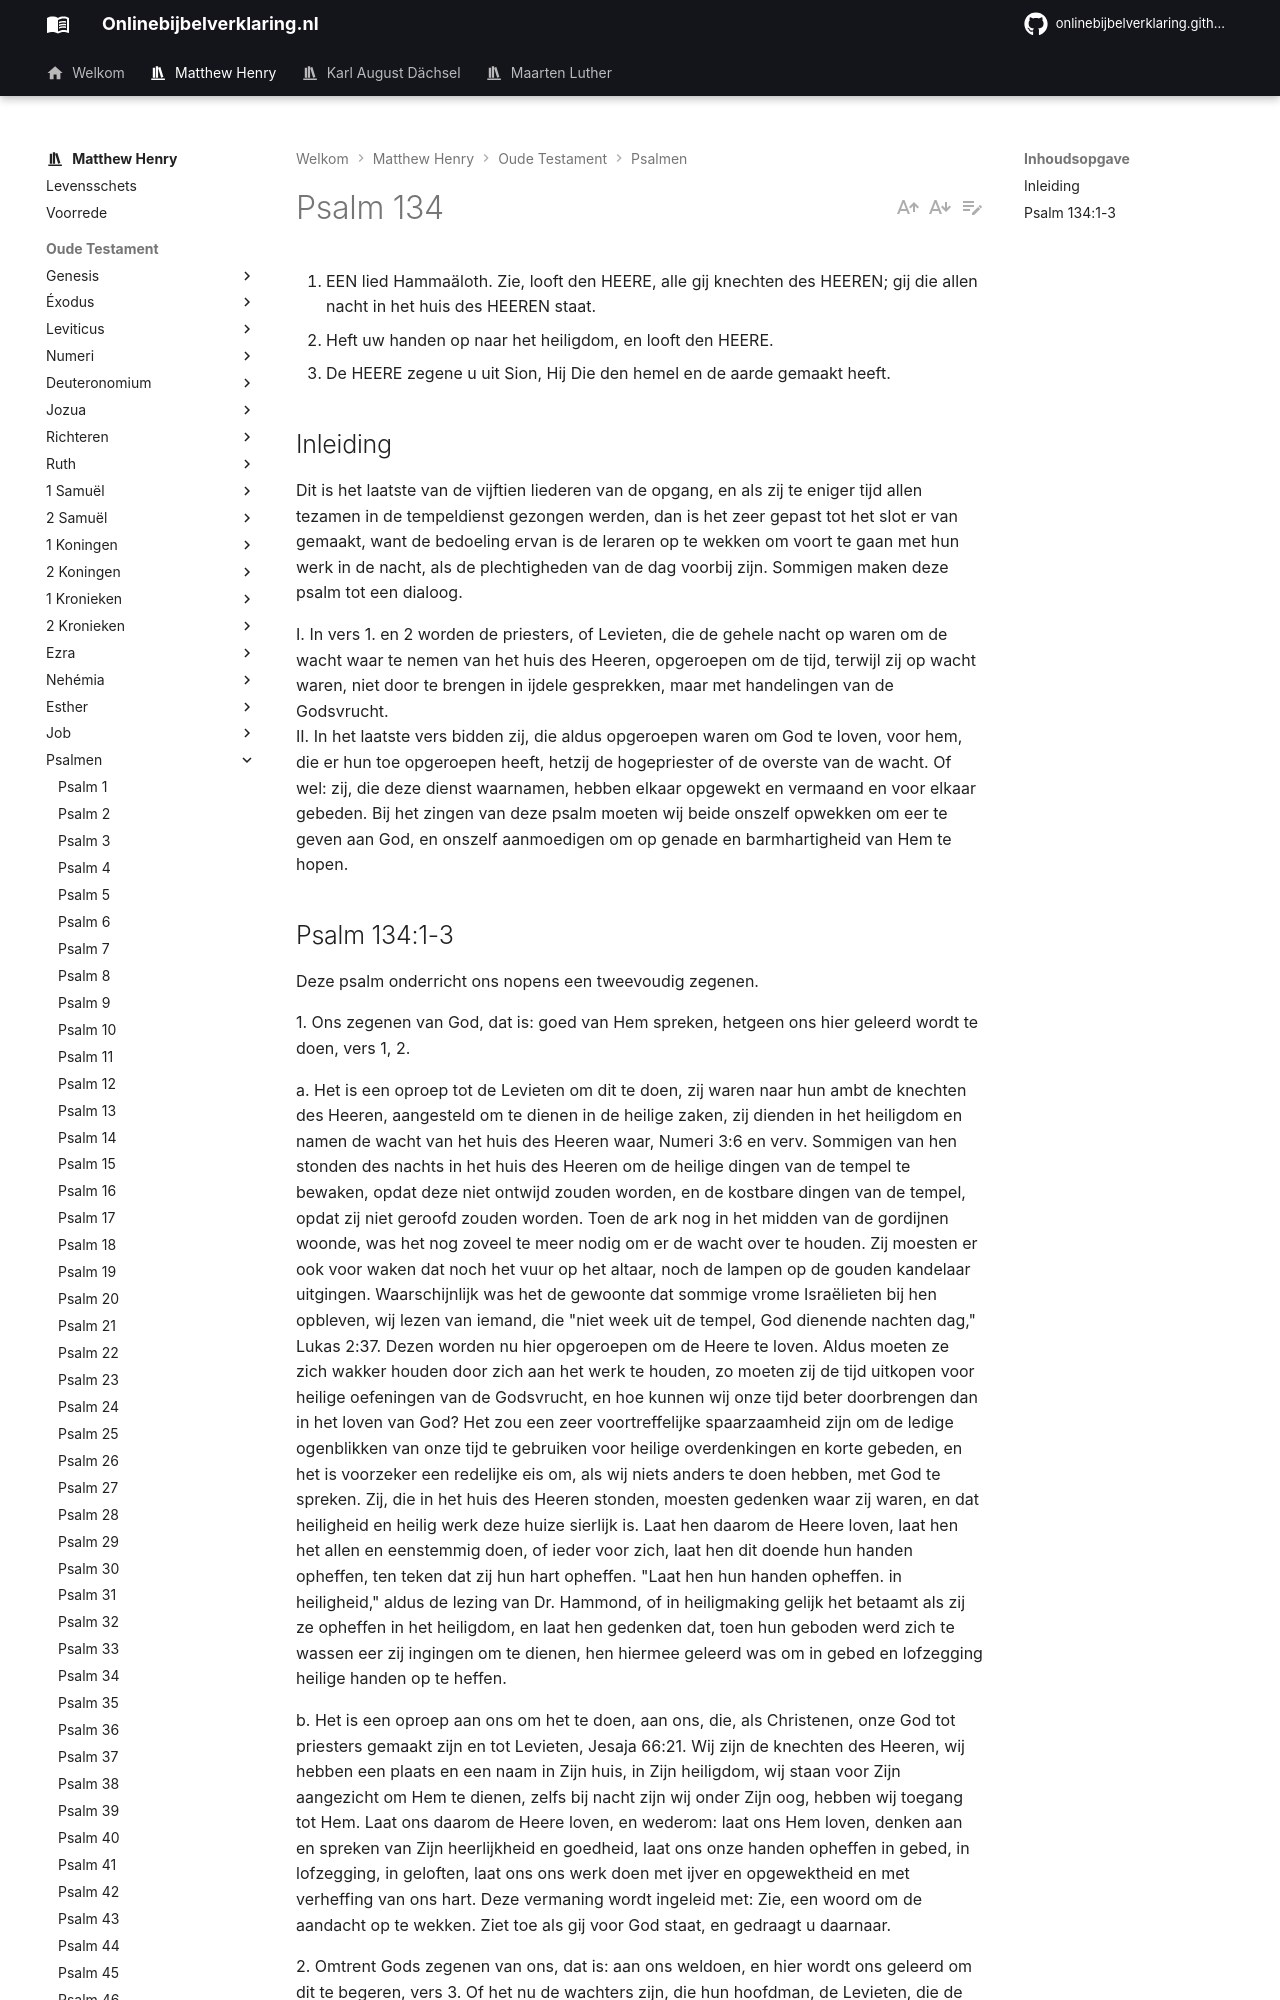

repository: onlinebijbelverklaring/dev-preview · page: matthewhenry/Psalmen/Psalm134/index.html · generator: mkdocs

1. EEN lied Hammaäloth. Zie, looft den HEERE, alle gij knechten des HEEREN; gij die allen nacht in het huis des HEEREN staat.
2. Heft uw handen op naar het heiligdom, en looft den HEERE.
3. De HEERE zegene u uit Sion, Hij Die den hemel en de aarde gemaakt heeft.

## Inleiding

Dit is het laatste van de vijftien liederen van de opgang, en als zij te eniger tijd allen tezamen in de tempeldienst gezongen werden, dan is het zeer gepast tot het slot er van gemaakt, want de bedoeling ervan is de leraren op te wekken om voort te gaan met hun werk in de nacht, als de plechtigheden van de dag voorbij zijn. 
Sommigen maken deze psalm tot een dialoog.

I. In vers 1. en 2 worden de priesters, of Levieten, die de gehele nacht op waren om de wacht waar te nemen van het huis des Heeren, opgeroepen om de tijd, terwijl zij op wacht waren, niet door te brengen in ijdele gesprekken, maar met handelingen van de Godsvrucht.  
II. In het laatste vers bidden zij, die aldus opgeroepen waren om God te loven, voor hem, die er hun toe opgeroepen heeft, hetzij de hogepriester of de overste van de wacht. Of wel: zij, die deze dienst waarnamen, hebben elkaar opgewekt en vermaand en voor elkaar gebeden. Bij het zingen van deze psalm moeten wij beide onszelf opwekken om eer te geven aan God, en onszelf aanmoedigen om op genade en barmhartigheid van Hem te hopen.
